Run: headless pygame with SDL's dummy video driver; simulated clock (each Clock.tick advances the game by its frame time, no real sleeping); random seed 0; keys injected as events and as key.get_pressed() state; no mouse input.
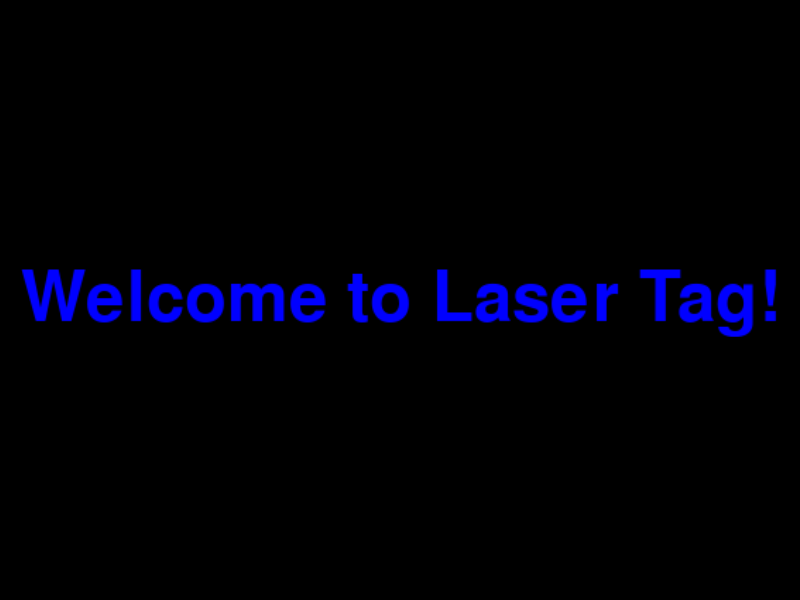
Frame 1 of 4 · flips 1–60 · no input
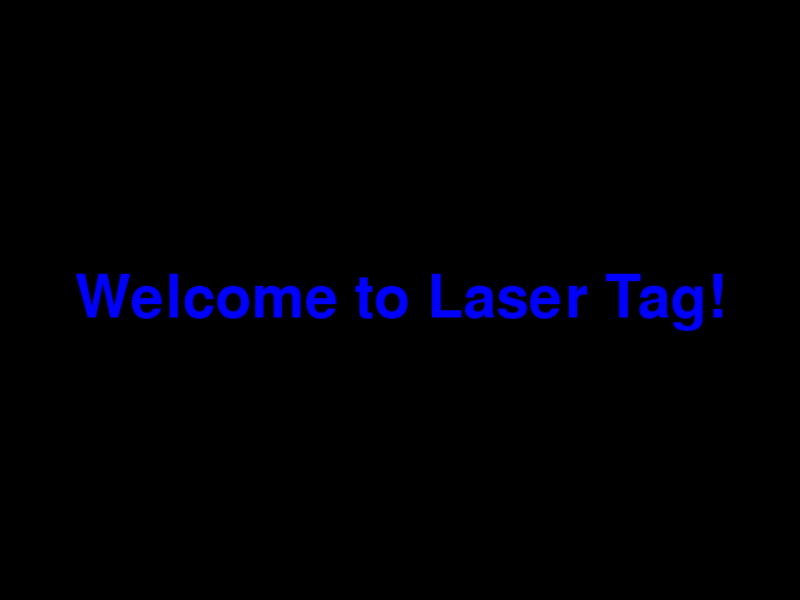
Frame 2 of 4 · flips 61–180 · tapped SPACE, RETURN · held RIGHT (→), D
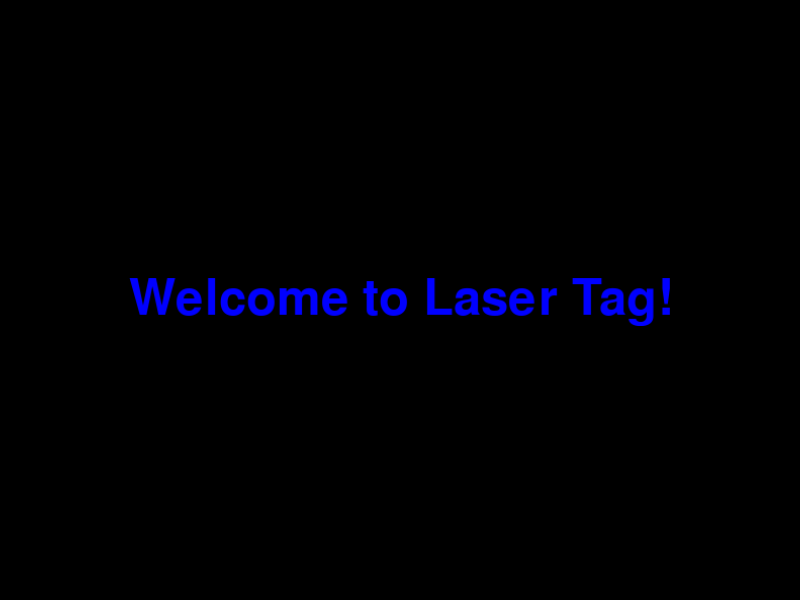
Frame 3 of 4 · flips 181–300 · held DOWN (↓), S
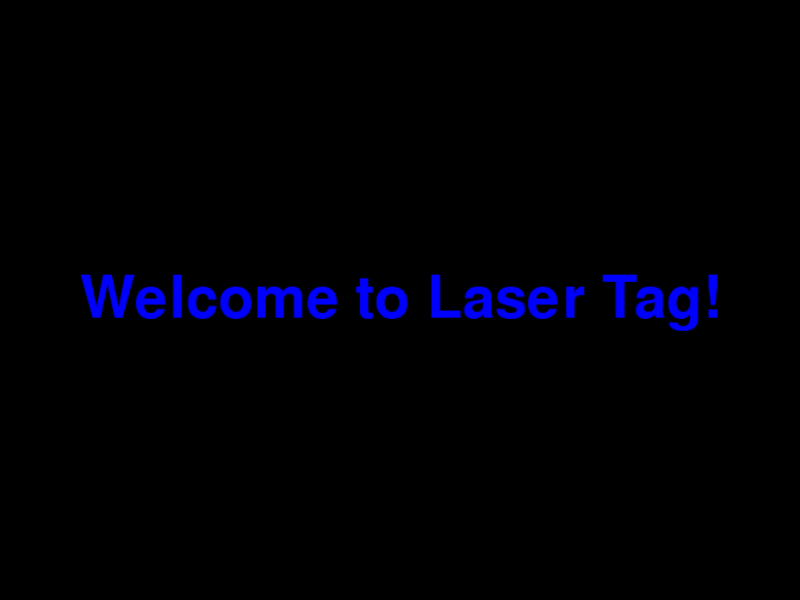
Frame 4 of 4 · flips 301–420 · held LEFT (←), A, UP (↑), W

The pygame program that drew these frames:

import pygame
import sys

# Initialize Pygame
pygame.init()

# Window setup
WIDTH, HEIGHT = 800, 600
screen = pygame.display.set_mode((WIDTH, HEIGHT))
pygame.display.set_caption("Splash Screen")

# Colors
BLACK = (0, 0, 0)
BLUE = (0, 0, 255)
RED = (255, 0, 0)

# Font
font = pygame.font.SysFont("Arial", 72)

# Text surface
text = font.render("Welcome to Laser Tag!", True, BLUE)
text_rect = text.get_rect(center=(WIDTH//2, HEIGHT//2))

# Animation variables
scale = 1
scale_speed = 0.01

clock = pygame.time.Clock()
running = True
while running:
    for event in pygame.event.get():
        if event.type == pygame.QUIT:
            running = False

    # Fill background
    screen.fill(BLACK)

    # Animate text scaling
    scaled_text = pygame.transform.rotozoom(text, 0, scale)
    scaled_rect = scaled_text.get_rect(center=(WIDTH//2, HEIGHT//2))
    screen.blit(scaled_text, scaled_rect)
    
    scale += scale_speed
    if scale >= 1.5 or scale <= 1:
        scale_speed *= -1  # Bounce animation

    pygame.display.flip()
    clock.tick(60)  # 60 FPS

pygame.quit()
sys.exit()
